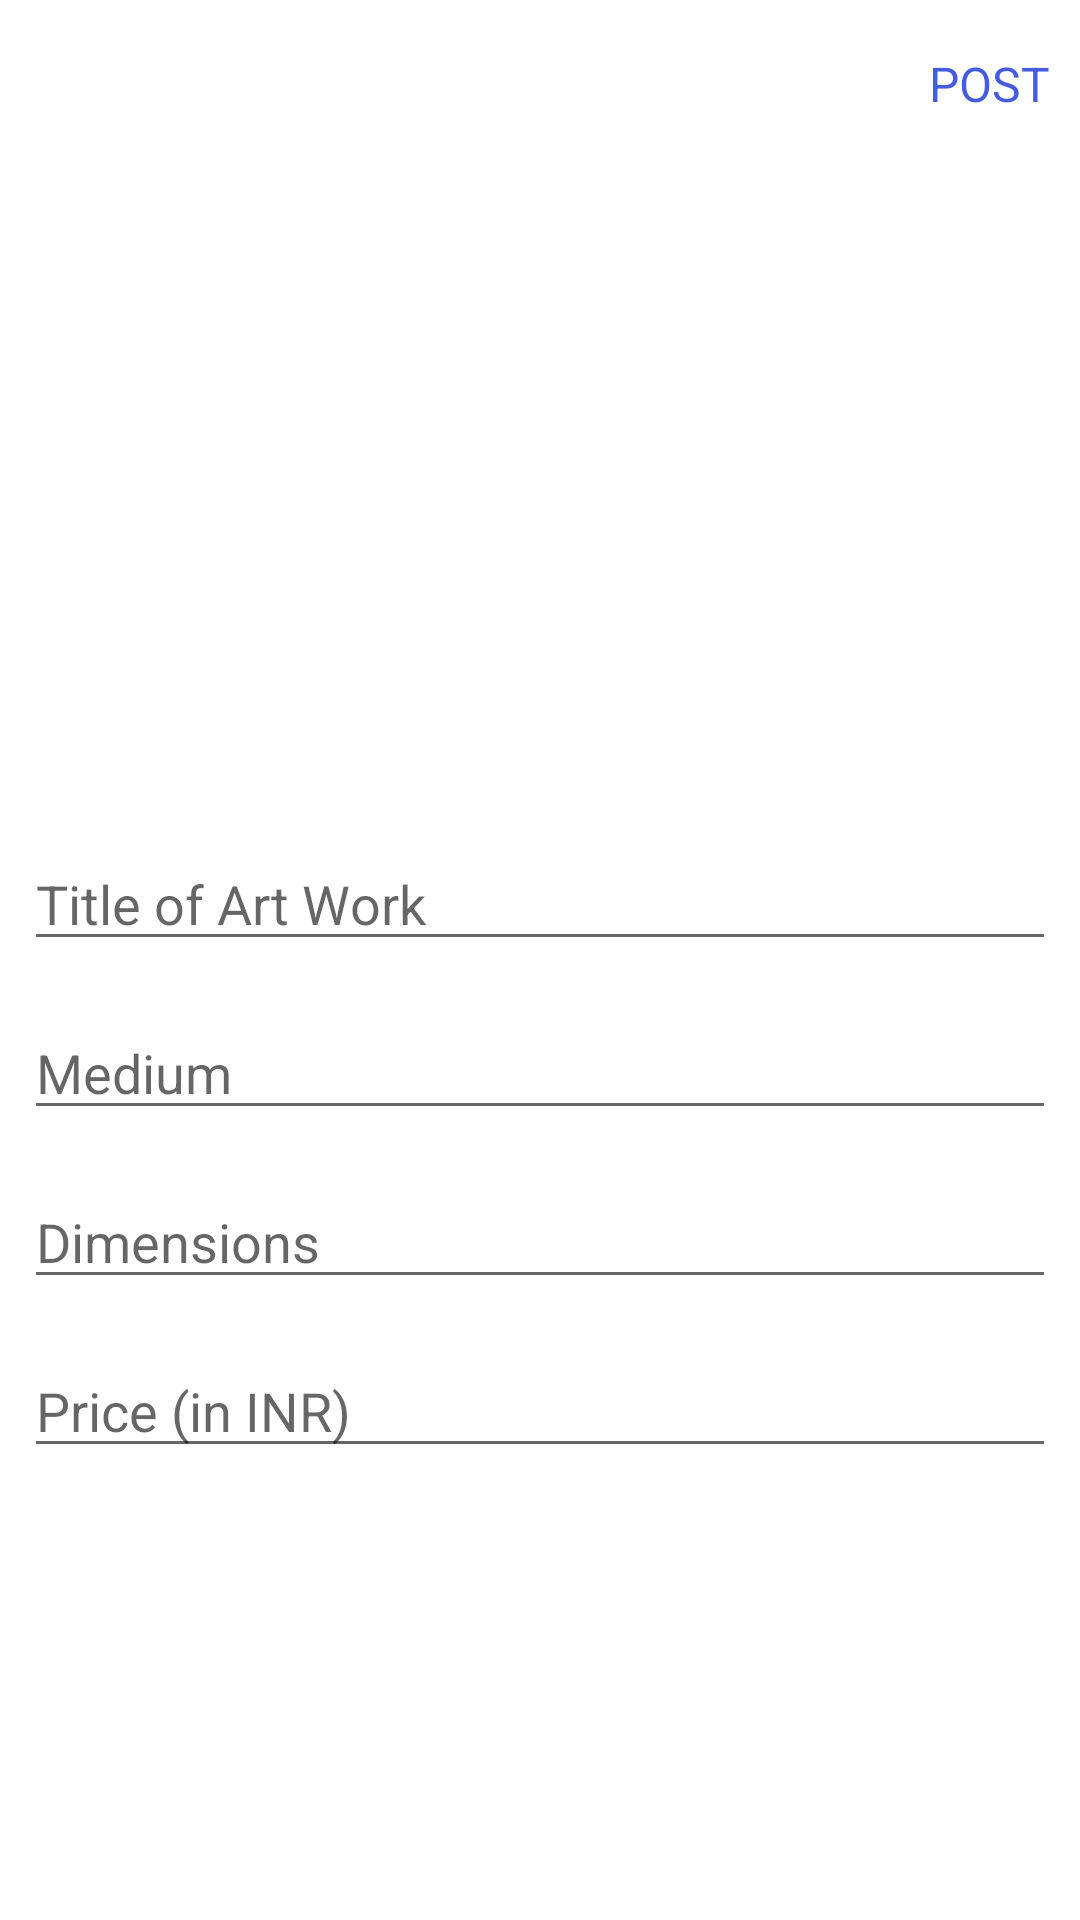

Write the Android layout XML for this screen, with the resource values it uses.
<!-- AndroidManifest.xml: application theme Theme.OnlineArtGallery -->
<!-- res/layout/activity_post.xml -->
<?xml version="1.0" encoding="utf-8"?>
<LinearLayout xmlns:android="http://schemas.android.com/apk/res/android"
    xmlns:app="http://schemas.android.com/apk/res-auto"
    xmlns:tools="http://schemas.android.com/tools"
    android:layout_width="match_parent"
    android:layout_height="match_parent"
    android:orientation="vertical"
    tools:context=".PostActivity">

    <com.google.android.material.appbar.AppBarLayout
        android:layout_width="match_parent"
        android:layout_height="wrap_content"
        android:background="?android:attr/windowBackground"
        android:id="@+id/bar">

        <androidx.appcompat.widget.Toolbar
            android:layout_width="match_parent"
            android:layout_height="wrap_content"
            android:background="?android:attr/windowBackground"
            android:id="@+id/toolbar">

            <RelativeLayout
                android:layout_width="match_parent"
                android:layout_height="wrap_content">
                <ImageView
                    android:layout_width="wrap_content"
                    android:layout_height="wrap_content"
                    android:layout_alignParentStart="true"
                    android:src="@drawable/ic_close"
                    android:id="@+id/close"
                    android:layout_alignParentLeft="true" />

                <TextView
                    android:id="@+id/post"
                    android:layout_width="wrap_content"
                    android:layout_height="wrap_content"
                    android:layout_marginEnd="10sp"
                    android:layout_marginRight="10sp"
                    android:text="POST"
                    android:textColor="@color/colorPrimary"
                    android:layout_alignParentRight="true"
                    android:textSize="16sp" />


            </RelativeLayout>



        </androidx.appcompat.widget.Toolbar>

    </com.google.android.material.appbar.AppBarLayout>


     <LinearLayout
        android:layout_width="match_parent"
        android:layout_height="wrap_content"
        android:padding="8dp"
        android:orientation="vertical">


        <ImageView
            android:layout_width="match_parent"
            android:layout_height="200dp"
            android:scaleType="centerInside"
            android:layout_gravity="center"
            android:src="@mipmap/ic_launcher"
            android:id="@+id/image_added"/>

         <EditText
             android:layout_width="match_parent"
             android:layout_height="wrap_content"

             android:layout_marginTop="15dp"
             android:hint="Title of Art Work"
             android:maxLines="5"
             android:id="@+id/title" />

         <EditText
             android:layout_width="match_parent"
             android:layout_height="wrap_content"

             android:layout_marginTop="15dp"
             android:hint="Medium"
             android:maxLines="5"
             android:id="@+id/medium" />


         <EditText
             android:layout_width="match_parent"
             android:layout_height="wrap_content"

             android:layout_marginTop="15dp"
             android:hint="Dimensions "
             android:maxLines="5"
             android:id="@+id/dimensions" />

         <EditText
             android:id="@+id/price"
             android:layout_width="match_parent"
             android:layout_height="wrap_content"
             android:layout_marginTop="15dp"
             android:inputType="number"
             android:hint="Price (in INR) "/>


     </LinearLayout>



</LinearLayout>
<!-- resources referenced by this layout -->
<resources>
  <color name="colorPrimary">#455cde</color>
  <style name="Theme.OnlineArtGallery" parent="Theme.MaterialComponents.DayNight.DarkActionBar">
          
          <item name="colorPrimary">@color/purple_500</item>
          <item name="colorPrimaryVariant">@color/purple_700</item>
          <item name="colorOnPrimary">@color/white</item>
          
          <item name="colorSecondary">@color/teal_200</item>
          <item name="colorSecondaryVariant">@color/teal_700</item>
          <item name="colorOnSecondary">@color/black</item>
          
          <item name="android:statusBarColor" tools:targetApi="l">?attr/colorPrimaryVariant</item>
          
      </style>
  <color name="purple_500">#FF6200EE</color>
  <color name="purple_700">#FF3700B3</color>
  <color name="white">#FFFFFFFF</color>
  <color name="teal_200">#FF03DAC5</color>
  <color name="teal_700">#FF018786</color>
  <color name="black">#FF000000</color>
</resources>
